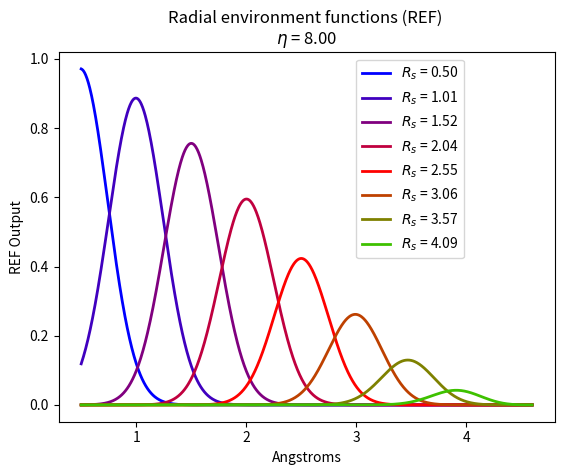
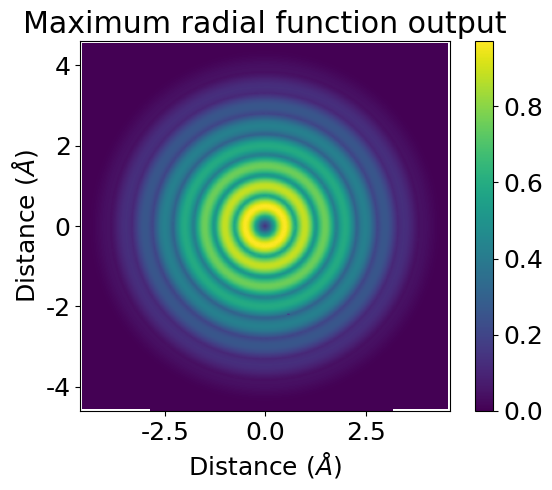
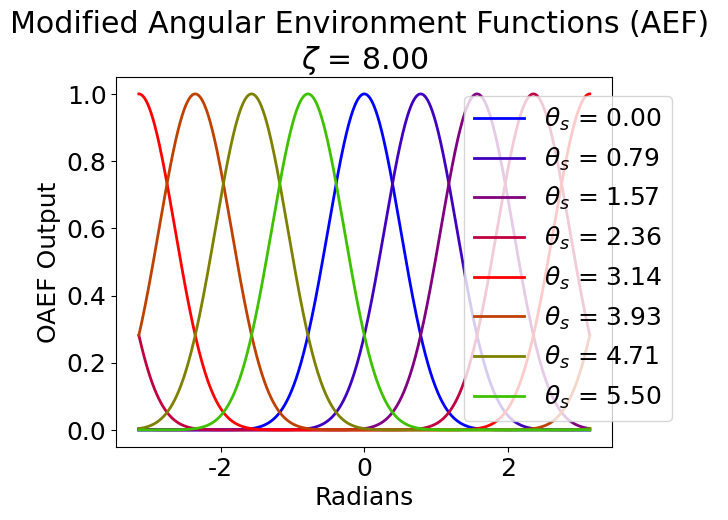
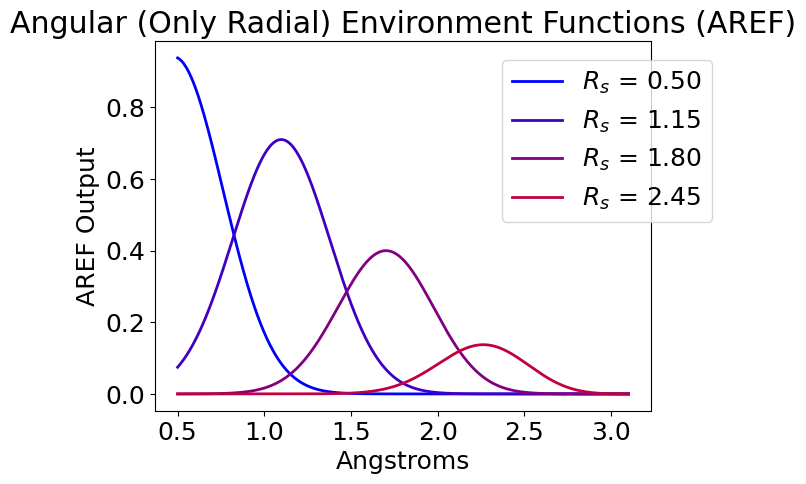
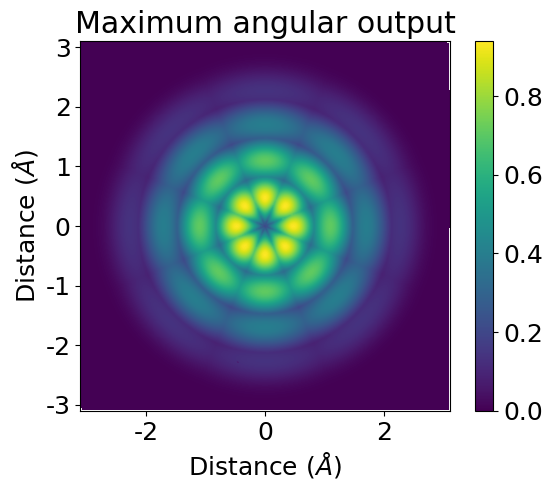

Python code for these plots, in order:
__author__ = 'Justin Smith'

from matplotlib import pyplot as plt
import numpy as np
import scipy.interpolate
import matplotlib as mpl

#--------------------------------
#           Functions
#--------------------------------

# ------------------------------------------
#          Radial Function Cos
# ------------------------------------------
def cutoffcos(X,Rc):
    Xt = X
    for i in range(0,Xt.shape[0]):
        if Xt[i] > Rc:
            Xt[i] = Rc

    return 0.5 * (np.cos((np.pi * Xt)/Rc) + 1.0)

# ------------------------------------------
#          Radial Function Cos
# ------------------------------------------
def radialfunctioncos(X,eta,Rc,Rs):
    F = np.exp(-eta*(X-Rs)**2.0) * cutoffcos(X,Rc)
    return F

# ------------------------------------------
#          Radial Function Cos
# ------------------------------------------
def angularradialfunctioncos(X,eta,Rc,Rs):
    F = np.sqrt(np.exp(-eta*(X-Rs)**2.0) * cutoffcos(X,Rc))
    return F

# ------------------------------------------
#          Radial Function Cos
# ------------------------------------------
def angularradialfunctioncos2(X,Y,eta,Rc,Rs):
    F = np.exp(-eta*((X + Y)/2.0 - Rs)**2) * np.sqrt(cutoffcos(X,Rc) * cutoffcos(Y,Rc))
    return F


# ------------------------------------------
#               Angular Function
# ------------------------------------------
def angularfunction(T,zeta,lam,Ts):
    F = 0.5 * (2.0**(1.0-zeta)) * ((1.0 + lam * np.cos(T-Ts))**zeta)
    return F

# ------------------------------------------
# Calculate The Steps for a Radial Dataset-
# ------------------------------------------
def computecutoffdataset(x1,x2,pts,Rc,plt,scolor,slabel):

    X = np.linspace(x1, x2, pts, endpoint=True)
    F = cutoffcos(X,Rc)
    plt.plot(X, F, label=slabel, color=scolor, linewidth=2)

# ------------------------------------------
# Calculate The Steps for a Radial Dataset-
# ------------------------------------------
def computeradialdataset(x1,x2,pts,eta,Rc,Rs,plt,scolor,slabel):

    X = np.linspace(x1, x2, pts, endpoint=True)
    F = radialfunctioncos(X,eta,Rc,Rs)
    plt.plot(X, F, label=slabel, color=scolor, linewidth=2)

# ------------------------------------------
# Calculate The Steps for a Radial Dataset
# ------------------------------------------
def computeangularradialdataset(x1,x2,pts,eta,Rc,Rs,plt,scolor,slabel):

    X = np.linspace(x1, x2, pts, endpoint=True)
    F = angularradialfunctioncos2(X,X,eta,Rc,Rs)
    plt.plot(X, F, label=slabel, color=scolor, linewidth=2)

# ------------------------------------------
# Calculate The Steps for an angular Dataset
# ------------------------------------------
def computeangulardataset(t1,t2,pts,zeta,lam,Ts,plt,scolor,slabel):

    T = np.linspace(t1, t2, pts, endpoint=True)
    F = angularfunction(T,zeta,lam,Ts)
    plt.plot(T, F, label=slabel, color=scolor, linewidth=2)

# ------------------------------------------
# Calculate The Steps for an angular Dataset
# ------------------------------------------
def expcost(X,tau):
    F = 2/tau * X * np.exp((X*X)/tau)
    return F

def msecost(X):
    F = X
    return F

def graphexpcost(t1,t2,pts,tau,plt,scolor,slabel):

    T = np.linspace(t1, t2, pts, endpoint=True)
    F = expcost(T,tau)
    plt.plot(T, F, label=slabel, color='red', linewidth=2)

    F = expcost(T,0.5)
    plt.plot(T, F, label=slabel, color='green', linewidth=2)

    G = msecost(T)
    plt.plot(T, G, label=slabel, color='blue', linewidth=2)

# ------------------------------------------
# Calculate The Steps for an angular Dataset
# ------------------------------------------
def printdatatofile(f,title,X,N):
    f.write(title + ' = [')
    for i in range(0,N):
        if i < N-1:
            s = "{:.7e}".format(X[i]) + ','
        else:
            s = "{:.7e}".format(X[i])
        f.write(s)
    f.write(']\n')

# ------------------------------------------
#         Simple Addition Function
# ------------------------------------------
def add (x,y):
    return x+y

# ----------------------------------------------------
# Show a 2d Contour Plot of the Angular Env Functions
# ----------------------------------------------------
def show2dcontangulargraph (ShfA,ShfZ,eta,zeta,Rc,func,title):
    N = 200000
    x, y = 2.0 * Rc * np.random.random((2, N)) - Rc

    #print(x)

    R = np.sqrt(x**2 + y**2)
    T = np.arctan2(x,y)

    z = np.zeros(N)

    for i in ShfZ:
        for j in ShfA:
            print( 'ShfZ: ' + str(i) + ' ShfA: ' + str(j) )
            #zt = angularfunction(T,zeta,1.0,i) * angularradialfunctioncos(R,eta,Rc,j) * angularradialfunctioncos(R,eta,Rc,j)
            zt = angularfunction(T,zeta,1.0,i) * angularradialfunctioncos2(R,R,eta,Rc,j)
            #zt = angularradialfunctioncos(R1,R2,eta,Rc,j)

            for k in range(1,z.shape[0]):
                z[k] = func(z[k],zt[k])
                #print(z[k])

    # Set up a regular grid of interpolation points
    xi, yi = np.linspace(x.min(), y.max(), 600), np.linspace(x.min(), y.max(), 600)
    xi, yi = np.meshgrid(xi, yi)

    zi = scipy.interpolate.griddata((x, y), z, (xi, yi), method='linear')

    plt.imshow(zi, vmin=z.min(), vmax=z.max(), origin='lower',
           extent=[x.min(), y.max(), x.min(), y.max()])

    plt.title(title)
    plt.ylabel('Distance ($\AA$)')
    plt.xlabel('Distance ($\AA$)')

    font = {'family': 'Bitstream Vera Sans',
            'weight': 'normal',
            'size': 18}
    plt.rc('font', **font)

    plt.colorbar()
    plt.show()

# ----------------------------------------------------
# Show a 2d Contour Plot of the Radial Env Functions
# ----------------------------------------------------
def show2dcontradialgraph (ShfR,eta,Rc,func,title):
    N = 200000
    x, y = 2.0 * Rc * np.random.random((2, N)) - Rc

    print(x)

    R = np.sqrt(x**2 + y**2)
    T = np.arctan2(x,y)

    z = np.zeros(N)

    for j in ShfR:
        print( 'ShfZ: ' + str(i) + ' ShfA: ' + str(j) )
        zt = radialfunctioncos(R,eta,Rc,j)

        for k in range(1,z.shape[0]):
            z[k] = func(z[k],zt[k])

    # Set up a regular grid of interpolation points
    xi, yi = np.linspace(x.min(), y.max(), 300), np.linspace(x.min(), y.max(), 300)
    xi, yi = np.meshgrid(xi, yi)

    zi = scipy.interpolate.griddata((x, y), z, (xi, yi), method='linear')

    plt.imshow(zi, vmin=z.min(), vmax=z.max(), origin='lower',
           extent=[x.min(), x.max(), y.min(), y.max()])

    font = {'family': 'Bitstream Vera Sans',
            'weight': 'normal',
            'size': 18}
    plt.rc('font', **font)

    plt.title(title)
    plt.ylabel('Distance ($\AA$)')
    plt.xlabel('Distance ($\AA$)')

    plt.colorbar()
    plt.show()

# ****************************************************
#--------------------------------
#         Set Parameters
#--------------------------------
#File nam
pf = 'rHCNO-4.6A_16-3.1A_a4-8.params' # Output filename

Nrr = 8
Na = 4
Nar = 4
Nzt = 8

TM = 1
Rcr = 4.6
Rca = 3.1
#Atyp = '[H,C,O,N]'
Atyp = '[H,C,N,O]'
EtaR = np.array([8.0])
EtaA = np.array([6.0])
Zeta = np.array([8.0])

# ****************************************************
cmap = mpl.cm.brg

#graphexpcost(-2.0,2.0,400,2.0,plt,'red','test')
#plt.show()

#computecutoffdataset(0.0,Rc,1000,Rc,plt,'blue','cutoff function')
#plt.show()

fontsize = 18

#--------------------------------
#         Main Program
#    (Build Env Params File)
#--------------------------------
Nrt = Nrr * Na
ShfR = np.zeros(Nrr)

#Now instead of multiple etaR we use multiple shifts with a single large EtaR
for i in range(0,Nrr):
    stepsize = (Rcr-0.5) / float(Nrr)
    step = i * stepsize + 0.50
    color = i/float(Nrr)
    computeradialdataset(0.5, Rcr, 1000, EtaR[0], Rcr,step, plt, cmap(color), '$R_s$ = '+ "{:.2f}".format(step))
    ShfR[i] = step

plt.title('Radial environment functions (REF) \n' + r"${\eta}$ = " + "{:.2f}".format(EtaR[0]))
plt.ylabel('REF Output')
plt.xlabel('Angstroms')
plt.legend(bbox_to_anchor=(0.6, 0.98), loc=2, borderaxespad=0.)
font = {'family': 'Bitstream Vera Sans',
        'weight': 'normal',
        'size': fontsize}
plt.rc('font', **font)
plt.show()

#Uncomment for pretty contour plots of the radial environments using a sum and then max function
#show2dcontradialgraph(ShfR,EtaR,Rc,add,'Sum Radial Output')
show2dcontradialgraph(ShfR,EtaR,Rcr,max,'Maximum radial function output')

ShfZ = np.zeros(Nzt)

Nat = Nar * (Na*(Na+1)/2) * Nzt

for i in range(0,Nzt):
    stepsize = (2.0 * np.pi) / (float(Nzt))
    step = i*stepsize
    color = i/float(Nrr)
    computeangulardataset(-np.pi,np.pi,1000,Zeta[0],1.0,step,plt, cmap(color), r"${\theta}_s$ = " + "{:.2f}".format(step))
    ShfZ[i] = step

#for i in range(0,Nzt):
#    stepsize = (2.0 * np.pi) / (float(Nzt))
#    step = i*stepsize
#    stepp = 0
#    if i is 0:
#        stepp = 0.1
#    else:
#        stepp = 1
#    color = i/float(Nrr)
#    computeangulardataset(-np.pi,np.pi,1000,2.0,1.0,step,plt, cmap(color), r"${\lambda}$ = " + "{:.2f}".format(stepp))
#    ShfZ[i] = step

plt.title('Modified Angular Environment Functions (AEF) \n' + r"${\zeta}$ = " + "{:.2f}".format(Zeta[0]))
# plt.title('Original Angular Environment Functions (OAEF) \n' + r"${\zeta}$ = " + "{:.2f}".format(2.0))
plt.ylabel('OAEF Output')
plt.xlabel('Radians')
plt.legend(bbox_to_anchor=(0.7, 0.95), loc=2, borderaxespad=0.)
font = {'family': 'Bitstream Vera Sans',
        'weight': 'normal',
        'size': fontsize}
plt.rc('font', **font)
plt.show()


ShfA = np.zeros(Nar)

for i in range(0,Nar):
    stepsize = (Rca-0.5) / float(Nar)
    step = (i * stepsize + 0.5)
    color = i/float(Nrr)
    computeangularradialdataset(0.5, Rca, 1000, EtaA[0], Rca,step, plt, cmap(color), r"${R_s}$ = " + "{:.2f}".format(step))
    ShfA[i] = step

plt.title('Angular (Only Radial) Environment Functions (AREF)')
plt.ylabel('AREF Output')
plt.xlabel('Angstroms')
plt.legend(bbox_to_anchor=(0.7, 0.95), loc=2, borderaxespad=0.)
font = {'family': 'Bitstream Vera Sans',
        'weight': 'normal',
        'size': fontsize}
plt.rc('font', **font)
plt.show()

#Uncomment for pretty contour plots of the angular environments using a sum and then max function
#show2dcontangulargraph(ShfA,ShfZ,EtaA[0],Zeta[0],Rca,add,'Sum Angular Output')
show2dcontangulargraph(ShfA,ShfZ,EtaA[0],Zeta[0],Rca,max,'Maximum angular output')

Nt = Nat + Nrt
print('Total Environmental Vector Size: ',int(Nt))

# Open File
f = open(pf,'w')

#Write data to parameters file
f.write('TM = ' + str(TM) + '\n')
f.write('Rcr = ' + "{:.4e}".format(Rcr) + '\n')
f.write('Rca = ' + "{:.4e}".format(Rca) + '\n')
#f.write('EtaR = ' + "{:.4e}".format(EtaR) + '\n')
printdatatofile(f,'EtaR',EtaR,EtaR.shape[0])
printdatatofile(f,'ShfR',ShfR,Nrr)
#f.write('Zeta = ' + "{:.4e}".format(Zeta) + '\n')
printdatatofile(f,'Zeta',Zeta,Zeta.shape[0])
printdatatofile(f,'ShfZ',ShfZ,Nzt)
#f.write('EtaA = ' + "{:.4e}".format(EtaA1) + '\n')
printdatatofile(f,'EtaA',EtaA,EtaA.shape[0])
printdatatofile(f,'ShfA',ShfA,Nar)
f.write('Atyp = ' + Atyp + '\n')

f.close()
